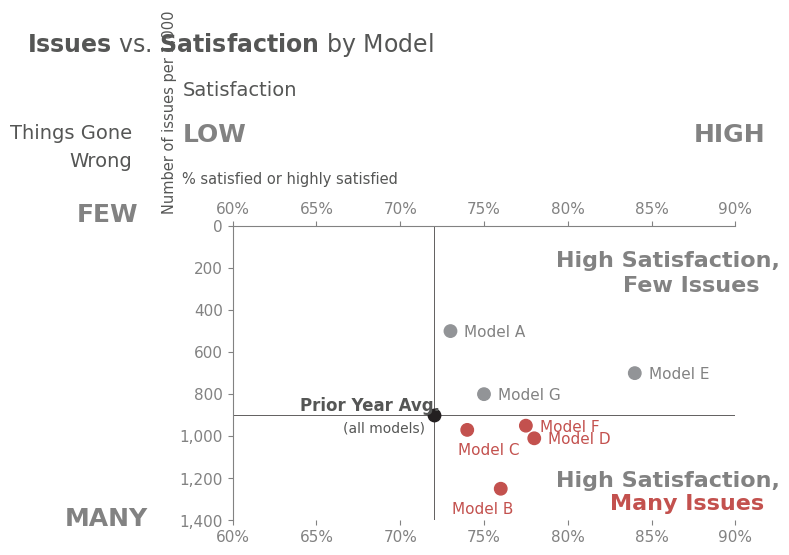

Generate this figure with matplotlib:
#!/usr/bin/env python
# coding: utf-8

import matplotlib
from matplotlib import transforms, pyplot as plt
import numpy as np

get_ipython().run_line_magic('matplotlib', 'inline')
#%matplotlib


# define colors
GRAY1, GRAY2, GRAY3 = '#231F20', '#414040', '#555655'
GRAY4, GRAY5, GRAY6 = '#646369', '#76787B', '#828282'
GRAY7, GRAY8, GRAY9 = '#929497', '#A6A6A5', '#BFBEBE'
BLUE1, BLUE2, BLUE3, BLUE4 = '#174A7E', '#4A81BF', '#94B2D7', '#94AFC5'
RED1, RED2 = '#C3514E', '#E6BAB7'
GREEN1, GREEN2 = '#0C8040', '#9ABB59'
ORANGE1 = '#F79747'


# configure plot font family to Arial
plt.rcParams['font.family'] = 'Arial'
# configure mathtext bold and italic font family to Arial
matplotlib.rcParams['mathtext.fontset'] = 'custom'
matplotlib.rcParams['mathtext.bf'] = 'Arial:bold'
matplotlib.rcParams['mathtext.it'] = 'Arial:italic'


# satisfaction vs number of issues by model
X = ['A', 'B', 'C', 'D', 'E', 'F', 'G']
Y = np.array([(73, 500), (76, 1250), (74, 970), (78, 1010),
              (84, 700), (77.5, 950), (75, 800)])


# create new figure
fig, ax1 = plt.subplots(figsize=(8.2, 5.4), # width, height in inches
                        dpi=110)             # resolution of the figure

# tune the subplot layout by setting sides of the figure
fig.subplots_adjust(left=0.262, right=0.875, top=0.605, bottom=0.06)

# draw colored scatterplot
colors = [GRAY7, RED1, RED1, RED1, GRAY7, RED1, GRAY7]
ax1.scatter(Y[:, 0], Y[:, 1], color=colors, s=80)

# annotate with colored labels with offsets
txt_colors = [GRAY6, RED1, RED1, RED1, GRAY6, RED1, GRAY6]
offsets = [(10, -4), (-35, -18), (-7, -18), (10, -4), 
           (10, -4), (10, -4), (10, -4)]
for i, n in enumerate(X):
    ax1.annotate('Model ' + n,               # Model X text of the annotation
                 Y[i],                       # (x,y) point to annotate
                 xytext=offsets[i],          # (x,y) to place the text at
                 textcoords='offset points', # offset (in points)
                 color=txt_colors[i],
                 fontsize=11)

# draw prior year average point
ax1.scatter([72], [900], color=GRAY1, s=80)
# draw prior year average vertical and horizontal ref lines
plt.axvline(x=72, color=GRAY1, linewidth=0.5)
plt.axhline(y=900, color=GRAY1, linewidth=0.5)
# annotate prior year average point
ax1.text(64, 880, 'Prior Year Avg.', color=GRAY3, fontsize=12, 
         fontweight='bold')
ax1.text(66.6, 980, '(all models)', color=GRAY3, fontsize=10)

# set the data limits for the y-axis and x-axis
ax1.set_xlim([60, 90])
ax1.set_ylim([0, 1400])

# invert y axis
ax1.invert_yaxis()

# set properties for axes object
xticks = list(range(60, 95, 5))    # calculate x ticks
yticks = list(range(0, 1600, 200)) # calculate y ticks
plt.setp(ax1,
         xticks=xticks,                            # set x ticks
         xticklabels=[str(i)+'%' for i in xticks], # with n% labels
         yticks=yticks)

# change the appearance of ticks, tick labels, and gridlines
ax1.tick_params(top='on', bottom='off', labelbottom='off', labeltop='on')

# set the formatter of the major ticker to split thouthands with ,
ax1.get_yaxis().set_major_formatter(
    matplotlib.ticker.FuncFormatter(lambda x, p: format(int(x), ',')))

# remove chart border
ax1.spines['right'].set_visible(False)
ax1.spines['bottom'].set_visible(False)

# configure x, y tick labels appearance
for i in ax1.get_yticklabels() + ax1.get_xticklabels():
    i.set_fontsize(11)
    i.set_color(GRAY6)

# change ticks and spines color
ax1.tick_params(color=GRAY6)
ax1.spines['top'].set_color(GRAY6)
ax1.spines['left'].set_color(GRAY6)

# add axis labels
ax1.text(55.8, -75, 'Number of issues per 1,000', color=GRAY3, 
         rotation='vertical',  fontsize=10.5)
ax1.text(57, -200, '% satisfied or highly satisfied', color=GRAY3, 
         fontsize=10.5)

kw = {'fontweight': 'bold'}
# add more information text
ax1.text(79.3, 195, 'High Satisfaction,', fontsize='16', color=GRAY6, **kw) 
ax1.text(83.3, 315, 'Few Issues', fontsize='16', color=GRAY6, **kw)
ax1.text(79.3, 1240, 'High Satisfaction,', fontsize='16', color=GRAY6, **kw)
ax1.text(82.5, 1350, 'Many Issues', fontsize='16', color=RED1, **kw)
ax1.text(50.7, -20, 'FEW', fontsize='18', color=GRAY6, **kw)
ax1.text(87.5, -400, 'HIGH', fontsize='18', color=GRAY6, **kw)
ax1.text(57, -400, 'LOW', fontsize='18', color=GRAY6, **kw)
ax1.text(50, 1425, 'MANY', fontsize='18', color=GRAY6, **kw)
ax1.text(54, -280, 'Things Gone\nWrong', color=GRAY3, fontsize=14, 
         horizontalalignment='right', linespacing=1.6)
ax1.text(57, -620, 'Satisfaction', color=GRAY3, fontsize=14)

# title the plot
ax1.text(47.7, -830, '$\\bf{Issues}$ vs. $\\bf{Satisfaction}$ by Model', color=GRAY3, fontsize=17)




